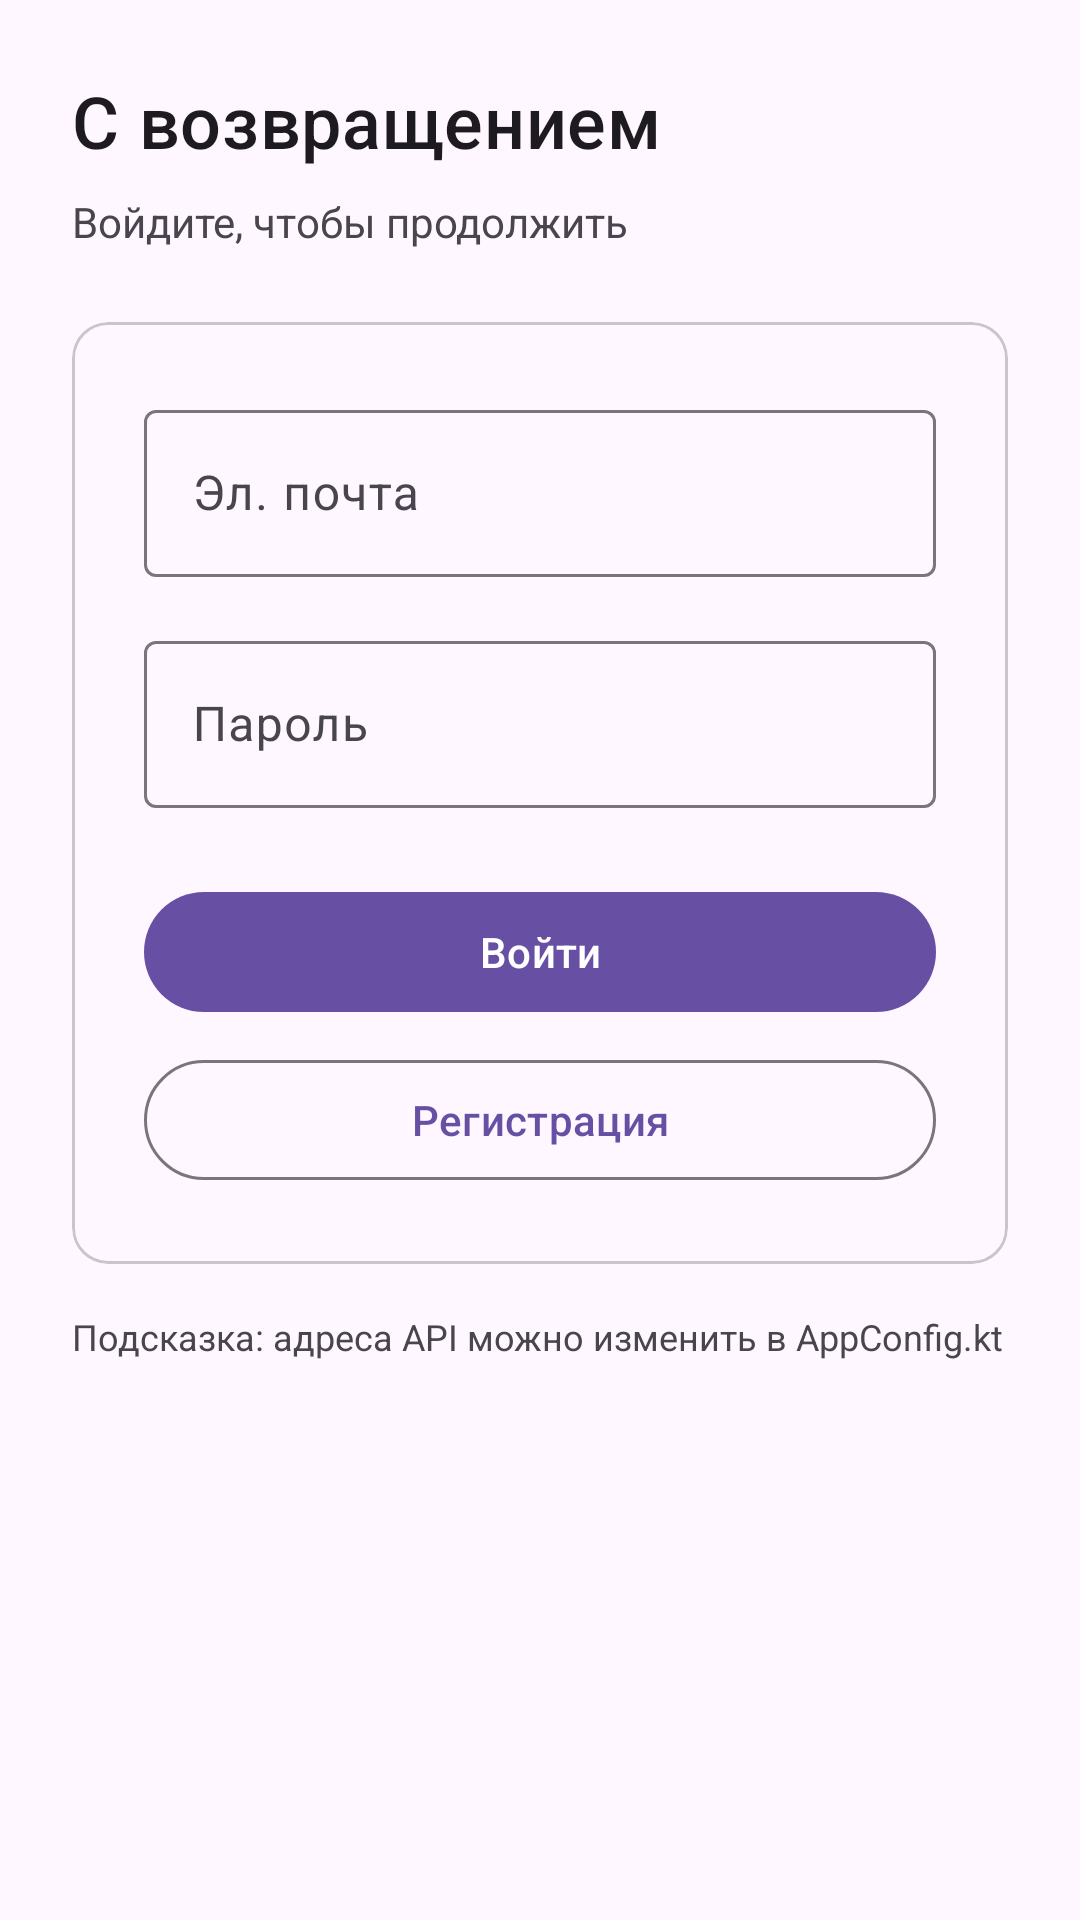

Produce the Android XML layout that renders to this screen, including the resource entries it uses.
<!-- AndroidManifest.xml: application theme Theme.TutorPlatform -->
<!-- res/layout/activity_login.xml -->
<?xml version="1.0" encoding="utf-8"?>
<ScrollView
    xmlns:android="http://schemas.android.com/apk/res/android"
    xmlns:app="http://schemas.android.com/apk/res-auto"
    android:layout_width="match_parent"
    android:layout_height="match_parent"
    android:fitsSystemWindows="true">

    <LinearLayout
        android:layout_width="match_parent"
        android:layout_height="wrap_content"
        android:orientation="vertical"
        android:padding="@dimen/spacing_lg">

        <com.google.android.material.textview.MaterialTextView
            android:layout_width="wrap_content"
            android:layout_height="wrap_content"
            android:text="С возвращением"
            android:textSize="24sp"
            android:textAppearance="?attr/textAppearanceTitleMedium" />

        <com.google.android.material.textview.MaterialTextView
            android:layout_width="wrap_content"
            android:layout_height="wrap_content"
            android:text="Войдите, чтобы продолжить"
            android:textSize="14sp"
            android:layout_marginTop="@dimen/spacing_sm" />

        <com.google.android.material.card.MaterialCardView
            android:layout_width="match_parent"
            android:layout_height="wrap_content"
            android:layout_marginTop="@dimen/spacing_lg">

            <LinearLayout
                android:layout_width="match_parent"
                android:layout_height="wrap_content"
                android:orientation="vertical"
                android:padding="@dimen/spacing_lg">

                <com.google.android.material.textfield.TextInputLayout
                    android:layout_width="match_parent"
                    android:layout_height="wrap_content"
                    app:boxBackgroundMode="outline">

                    <com.google.android.material.textfield.TextInputEditText
                        android:id="@+id/login_email"
                        android:layout_width="match_parent"
                        android:layout_height="wrap_content"
                        android:hint="Эл. почта"
                        android:inputType="textEmailAddress" />
                </com.google.android.material.textfield.TextInputLayout>

                <com.google.android.material.textfield.TextInputLayout
                    android:layout_width="match_parent"
                    android:layout_height="wrap_content"
                    android:layout_marginTop="@dimen/spacing_md"
                    app:boxBackgroundMode="outline">

                    <com.google.android.material.textfield.TextInputEditText
                        android:id="@+id/login_password"
                        android:layout_width="match_parent"
                        android:layout_height="wrap_content"
                        android:hint="Пароль"
                        android:inputType="textPassword" />
                </com.google.android.material.textfield.TextInputLayout>

                <com.google.android.material.button.MaterialButton
                    android:id="@+id/login_button"
                    android:layout_width="match_parent"
                    android:layout_height="wrap_content"
                    android:layout_marginTop="@dimen/spacing_lg"
                    android:text="Войти" />

                <com.google.android.material.button.MaterialButton
                    android:id="@+id/login_register"
                    style="?attr/materialButtonOutlinedStyle"
                    android:layout_width="match_parent"
                    android:layout_height="wrap_content"
                    android:layout_marginTop="@dimen/spacing_sm"
                    android:text="Регистрация" />

                <ProgressBar
                    android:id="@+id/login_progress"
                    android:layout_width="wrap_content"
                    android:layout_height="wrap_content"
                    android:layout_gravity="center_horizontal"
                    android:layout_marginTop="@dimen/spacing_md"
                    android:visibility="gone" />

            </LinearLayout>

        </com.google.android.material.card.MaterialCardView>

        <com.google.android.material.textview.MaterialTextView
            android:id="@+id/login_hint"
            android:layout_width="match_parent"
            android:layout_height="wrap_content"
            android:layout_marginTop="@dimen/spacing_md"
            android:text="Подсказка: адреса API можно изменить в AppConfig.kt"
            android:textSize="12sp" />

    </LinearLayout>
</ScrollView>
<!-- resources referenced by this layout -->
<resources>
  <dimen name="spacing_lg">24dp</dimen>
  <dimen name="spacing_md">16dp</dimen>
  <dimen name="spacing_sm">8dp</dimen>
  <style name="Theme.TutorPlatform" parent="Theme.Material3.DayNight.NoActionBar">
          <item name="chatMyBubbleColor">?attr/colorPrimaryContainer</item>
          <item name="chatMyBubbleTextColor">?attr/colorOnPrimaryContainer</item>
          <item name="chatOtherBubbleColor">?attr/colorSurfaceVariant</item>
          <item name="chatOtherBubbleTextColor">?attr/colorOnSurfaceVariant</item>
      </style>
</resources>
